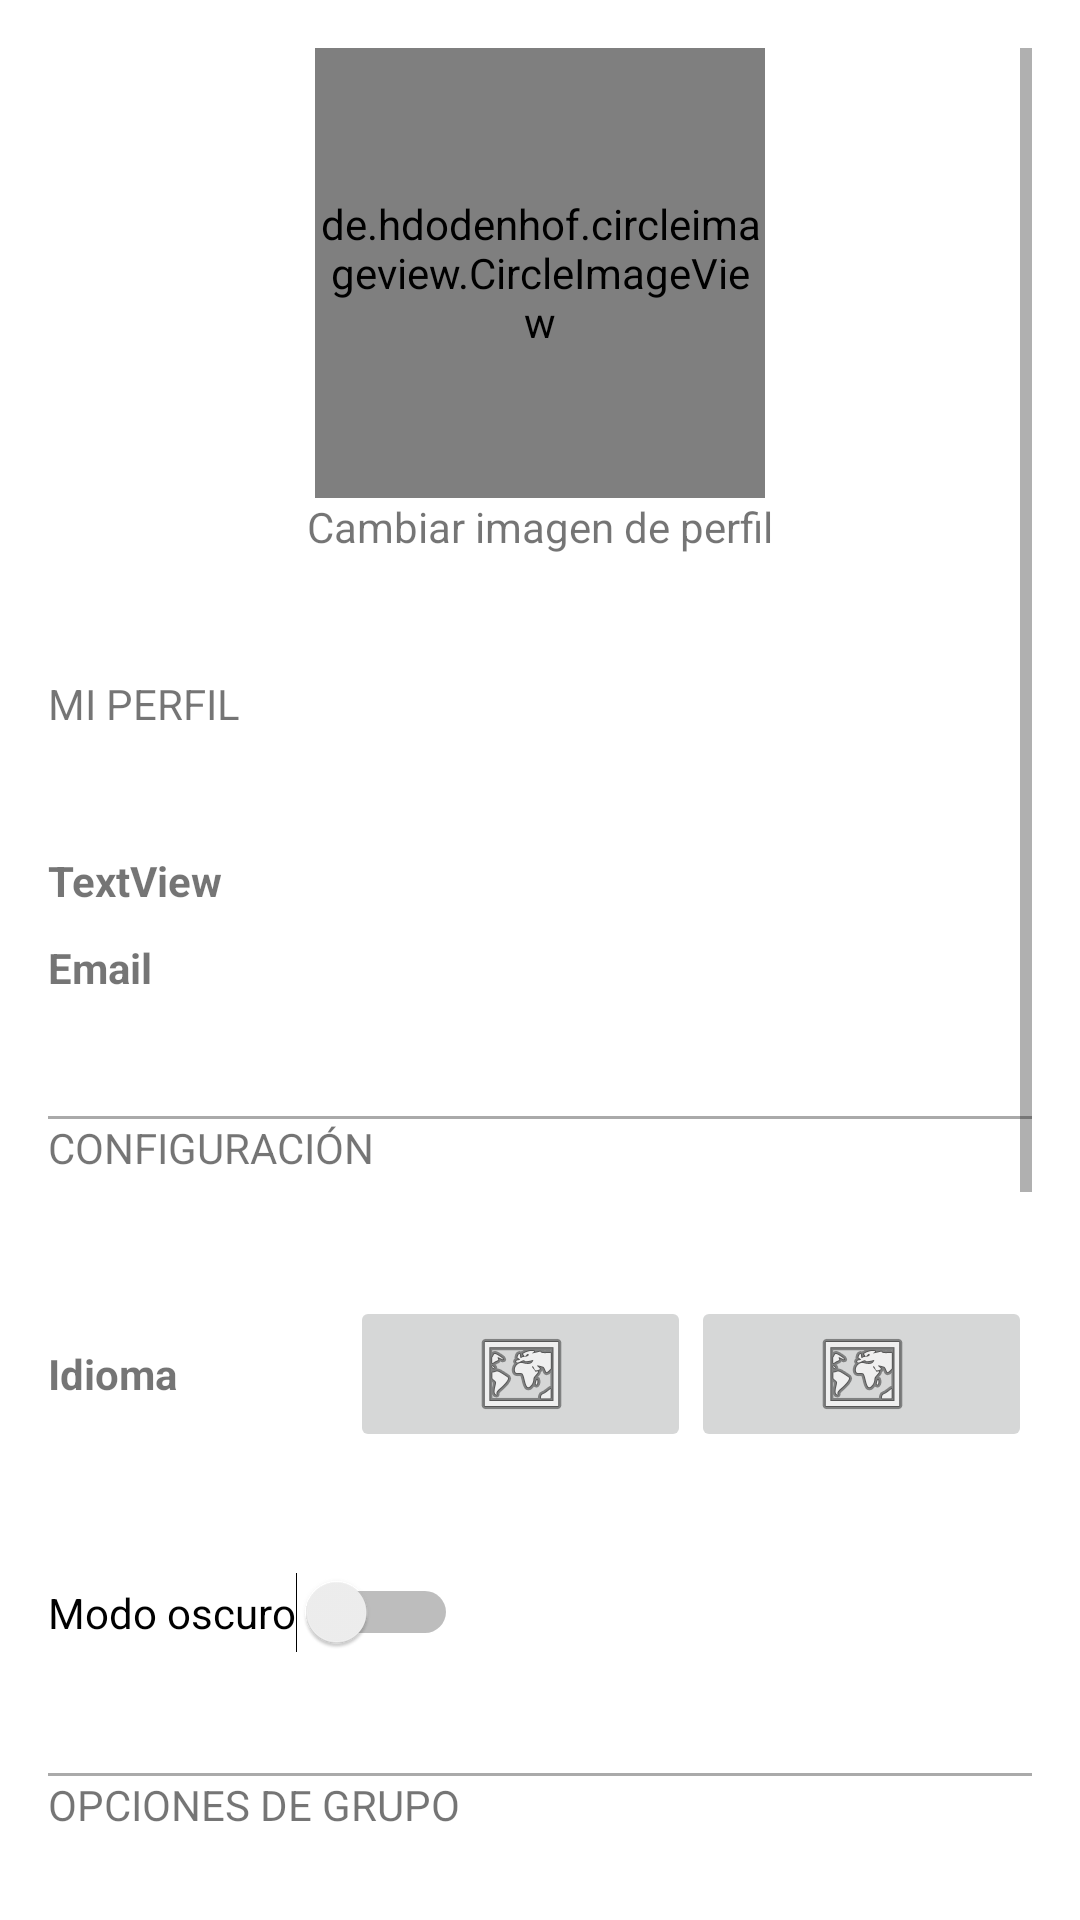

The Android layout XML behind this screen, and the referenced resources:
<!-- AndroidManifest.xml: application theme Theme.DaLlamada -->
<!-- res/layout/fragment_profile.xml -->
<?xml version="1.0" encoding="utf-8"?>
<androidx.constraintlayout.widget.ConstraintLayout xmlns:android="http://schemas.android.com/apk/res/android"
    xmlns:app="http://schemas.android.com/apk/res-auto"
    xmlns:tools="http://schemas.android.com/tools"
    android:layout_width="match_parent"
    android:layout_height="match_parent"
    tools:context=".fragments.ProfileFragment">


    <LinearLayout
        android:layout_width="0dp"
        android:layout_height="0dp"
        android:layout_marginStart="16dp"
        android:layout_marginTop="16dp"
        android:layout_marginEnd="16dp"
        android:layout_marginBottom="16dp"
        android:orientation="vertical"
        app:layout_constraintBottom_toBottomOf="parent"
        app:layout_constraintEnd_toEndOf="parent"
        app:layout_constraintStart_toStartOf="parent"
        app:layout_constraintTop_toTopOf="parent">

        <ScrollView
            android:layout_width="match_parent"
            android:layout_height="match_parent">

            <LinearLayout
                android:layout_width="match_parent"
                android:layout_height="wrap_content"
                android:orientation="vertical">


                


                <de.hdodenhof.circleimageview.CircleImageView
                    android:id="@+id/imageProfile"
                    android:layout_width="150dp"
                    android:layout_height="150dp"
                    android:layout_gravity="center"
                    tools:src="@tools:sample/avatars" />

                <TextView
                    android:id="@+id/changeImageProfile"
                    android:layout_width="wrap_content"
                    android:layout_height="wrap_content"
                    android:layout_gravity="center"
                    android:clickable="true"
                    android:text="Cambiar imagen de perfil" />

                <Space
                    android:layout_width="match_parent"
                    android:layout_height="40dp" />

                <TextView
                    android:id="@+id/textView4"
                    android:layout_width="match_parent"
                    android:layout_height="wrap_content"
                    android:text="MI PERFIL" />

                <Space
                    android:layout_width="match_parent"
                    android:layout_height="40dp" />

                <TextView
                    android:id="@+id/textViewUsernameProfile"
                    android:layout_width="wrap_content"
                    android:layout_height="wrap_content"
                    android:layout_marginBottom="10dp"
                    android:text="TextView"
                    android:textStyle="bold" />

                <TextView
                    android:id="@+id/textViewEmailProfile"
                    android:layout_width="wrap_content"
                    android:layout_height="wrap_content"
                    android:text="Email"
                    android:textStyle="bold" />

                <Space
                    android:layout_width="match_parent"
                    android:layout_height="40dp" />

                <View
                    android:layout_width="match_parent"
                    android:layout_height="1dp"
                    android:background="@android:color/darker_gray" />

                <TextView
                    android:id="@+id/textView5"
                    android:layout_width="match_parent"
                    android:layout_height="wrap_content"
                    android:text="CONFIGURACIÓN" />

                <Space
                    android:layout_width="match_parent"
                    android:layout_height="40dp" />

                <LinearLayout
                    android:layout_width="match_parent"
                    android:layout_height="wrap_content"
                    android:orientation="horizontal">

                    <TextView
                        android:id="@+id/textView7"
                        android:layout_width="wrap_content"
                        android:layout_height="wrap_content"
                        android:layout_gravity="center"
                        android:layout_weight="1"
                        android:text="Idioma"
                        android:textStyle="bold" />

                    <ImageButton
                        android:id="@+id/imageButton"
                        android:layout_width="wrap_content"
                        android:layout_height="wrap_content"
                        android:layout_weight="1"
                        android:src="@android:drawable/ic_menu_mapmode" />

                    <ImageButton
                        android:id="@+id/imageButton2"
                        android:layout_width="wrap_content"
                        android:layout_height="wrap_content"
                        android:layout_weight="1"
                        android:src="@android:drawable/ic_menu_mapmode" />

                </LinearLayout>

                <Space
                    android:layout_width="match_parent"
                    android:layout_height="40dp" />

                <Switch
                    android:id="@+id/switchDarkMode"
                    android:layout_width="wrap_content"
                    android:layout_height="wrap_content"
                    android:text="Modo oscuro" />

                <Space
                    android:layout_width="match_parent"
                    android:layout_height="40dp" />

                <View
                    android:id="@+id/view"
                    android:layout_width="match_parent"
                    android:layout_height="1dp"
                    android:background="@android:color/darker_gray" />

                <TextView
                    android:id="@+id/textView9"
                    android:layout_width="match_parent"
                    android:layout_height="wrap_content"
                    android:layout_weight="1"
                    android:text="OPCIONES DE GRUPO" />

                <Space
                    android:layout_width="match_parent"
                    android:layout_height="40dp" />

                <LinearLayout
                    android:layout_width="match_parent"
                    android:layout_height="match_parent"
                    android:orientation="horizontal">

                    <TextView
                        android:id="@+id/textView10"
                        android:layout_width="wrap_content"
                        android:layout_height="wrap_content"
                        android:layout_weight="1"
                        android:gravity="center"
                        android:text="Elija un grupo" />

                    <TextView
                        android:id="@+id/textView11"
                        android:layout_width="wrap_content"
                        android:layout_height="wrap_content"
                        android:layout_marginLeft="30dp"
                        android:layout_marginRight="10dp"
                        android:layout_weight="1"
                        android:text="Grupo Seleccionado" />
                </LinearLayout>

                <LinearLayout
                    android:layout_width="match_parent"
                    android:layout_height="match_parent"
                    android:orientation="horizontal">

                    <Spinner
                        android:id="@+id/sp_groups"
                        android:layout_width="wrap_content"
                        android:layout_height="wrap_content"
                        android:layout_marginRight="10dp"
                        android:layout_weight="1" />

                    <TextView
                        android:id="@+id/tv_selectecGroup"
                        android:layout_width="wrap_content"
                        android:layout_height="wrap_content"
                        android:layout_marginLeft="30dp"
                        android:layout_marginRight="10dp"
                        android:layout_weight="1"
                        android:text="TextView" />
                </LinearLayout>

                <Space
                    android:layout_width="match_parent"
                    android:layout_height="40dp" />

                <LinearLayout
                    android:layout_width="match_parent"
                    android:layout_height="match_parent"
                    android:layout_weight="1"
                    android:orientation="horizontal">

                    <EditText
                        android:id="@+id/et_find_group"
                        android:layout_width="wrap_content"
                        android:layout_height="wrap_content"
                        android:layout_weight="1"
                        android:ems="10"
                        android:hint="Ingrese un grupo"
                        android:inputType="textPersonName" />

                    <Button
                        android:id="@+id/btn_find_group"
                        android:layout_width="wrap_content"
                        android:layout_height="wrap_content"
                        android:layout_weight="1"
                        android:text="Buscar" />

                </LinearLayout>

                <Space
                    android:layout_width="match_parent"
                    android:layout_height="40dp" />

                <TextView
                    android:id="@+id/textView6"
                    android:layout_width="match_parent"
                    android:layout_height="wrap_content"
                    android:text="OPCIONES DE CUENTA" />

                <View
                    android:id="@+id/view2"
                    android:layout_width="match_parent"
                    android:layout_height="1dp"
                    android:background="@android:color/darker_gray" />

                <Space
                    android:layout_width="match_parent"
                    android:layout_height="40dp" />

                <LinearLayout
                    android:layout_width="match_parent"
                    android:layout_height="wrap_content"
                    android:orientation="horizontal">

                    <Button
                        android:id="@+id/button"
                        android:layout_width="wrap_content"
                        android:layout_height="wrap_content"
                        android:layout_marginRight="10dp"
                        android:layout_weight="1"
                        android:text="Cambiar contraseña" />

                    <Button
                        android:id="@+id/button2"
                        android:layout_width="wrap_content"
                        android:layout_height="wrap_content"
                        android:layout_marginLeft="10dp"
                        android:layout_weight="1"
                        android:text="Borrar cuenta" />

                </LinearLayout>

                <Button
                    android:id="@+id/btn_log_out"
                    android:layout_width="match_parent"
                    android:layout_height="wrap_content"
                    android:text="CERRAR SESIÓN" />
            </LinearLayout>
        </ScrollView>
    </LinearLayout>
</androidx.constraintlayout.widget.ConstraintLayout>
<!-- resources referenced by this layout -->
<resources>
  <style name="Theme.DaLlamada" parent="Theme.MaterialComponents.DayNight.NoActionBar">
          
          <item name="colorPrimary">@color/teal_700</item>
          <item name="colorPrimaryVariant">@color/teal_700</item>
          <item name="colorOnPrimary">@color/white</item>
          
          <item name="colorSecondary">@color/purple_700</item>
          <item name="colorSecondaryVariant">@color/purple_700</item>
          <item name="colorOnSecondary">@color/black</item>
          
          <item name="android:statusBarColor" tools:targetApi="l">?attr/colorPrimaryVariant</item>
          
      </style>
  <color name="teal_700">#FF018786</color>
  <color name="white">#FFFFFFFF</color>
  <color name="purple_700">#FF3700B3</color>
  <color name="black">#FF000000</color>
</resources>
